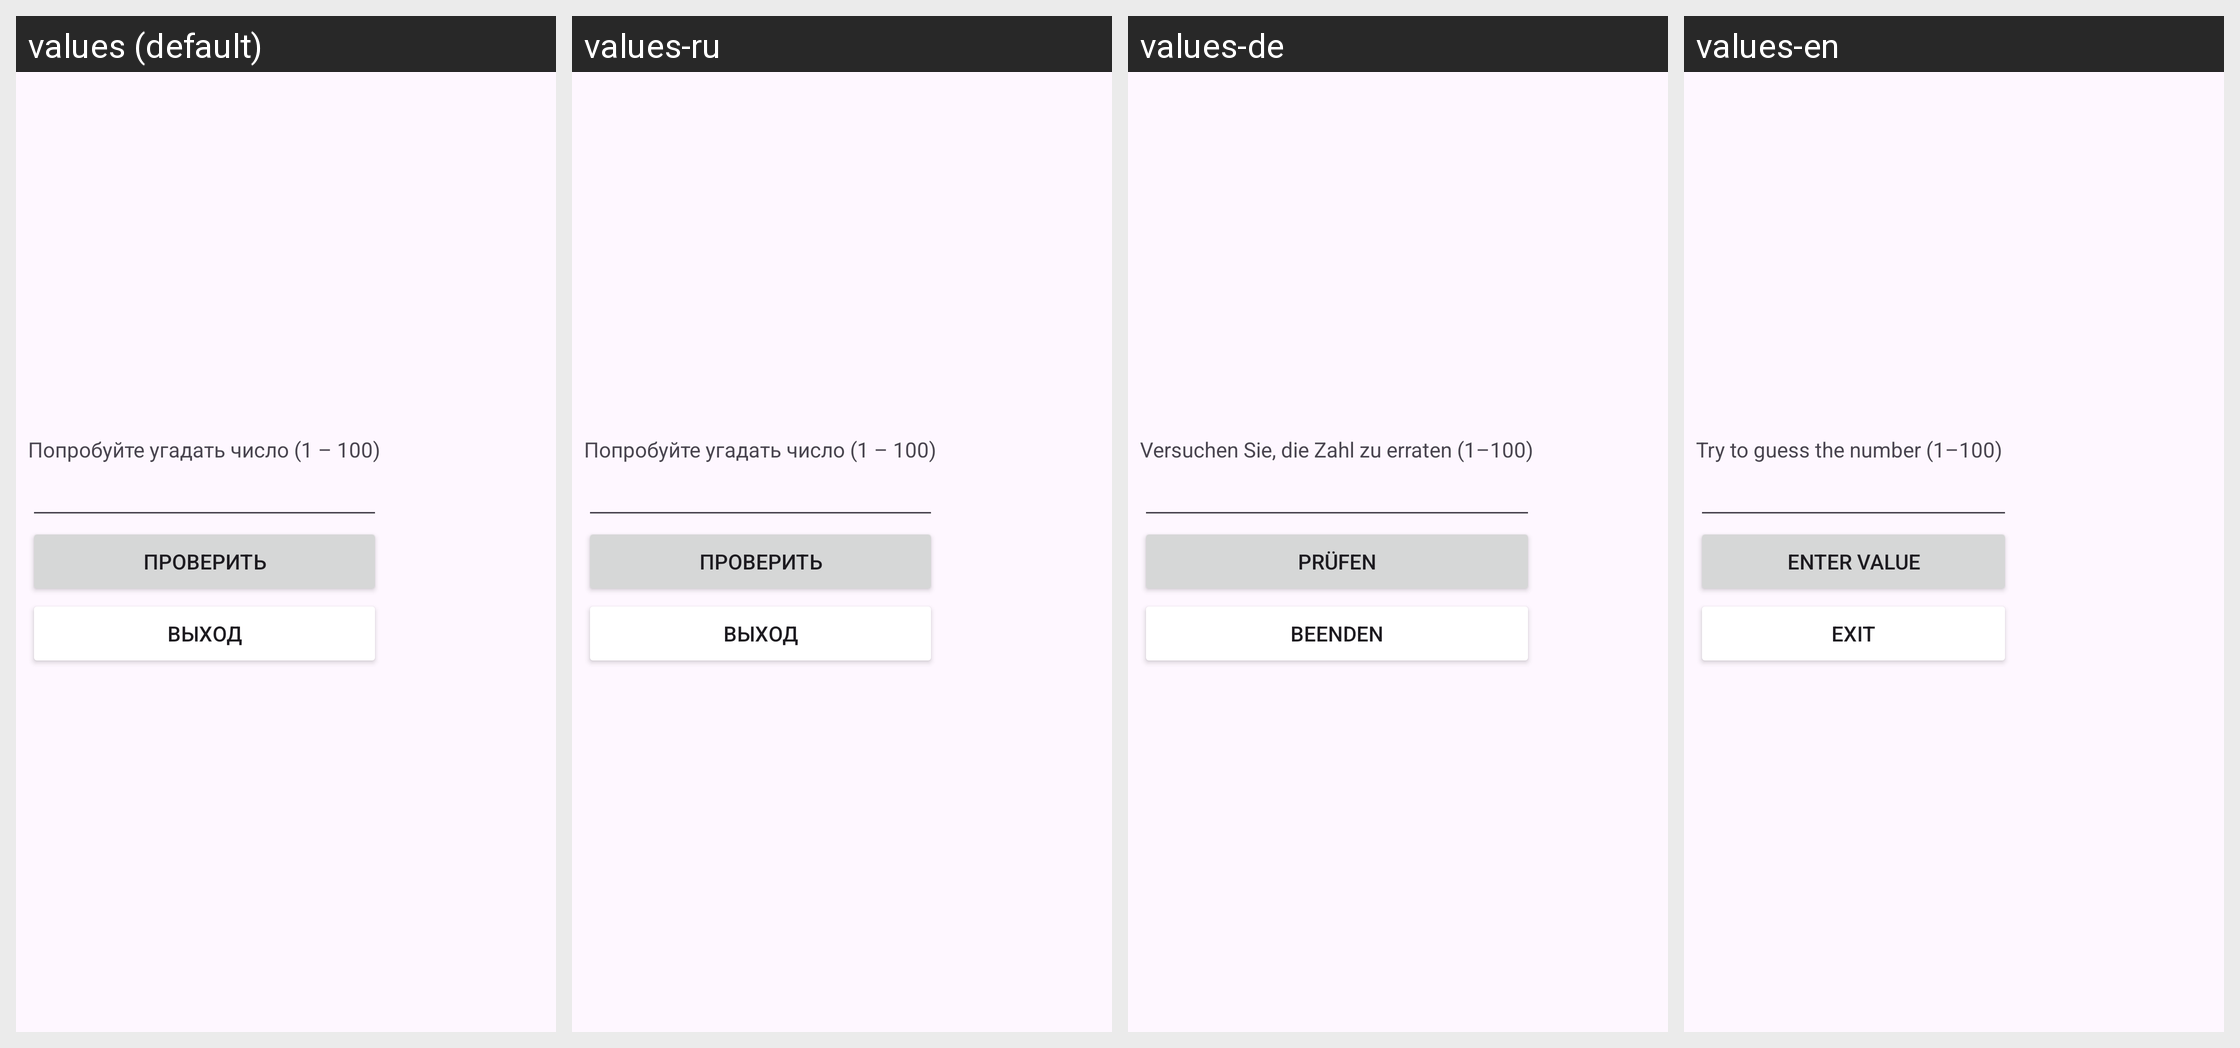

Locale-by-locale string values for the Android screen shown in this grid:
Android screen res/layout/activity_main.xml rendered under 4 locales, left to right: values (default), values-ru, values-de, values-en. Device: Nexus 5 (rendered at 1080×1920; each locale shown at half size, 540×960, under a caption strip naming it); theme Theme.Lab2project3_2kislov.
Strings drawn on this screen, with the default value and each locale's value (text and hints the layout hard-codes, and strings that could not be matched under every locale, appear in the picture but are not listed):

try_to_guess
  values: Попробуйте угадать число (1 – 100)
  values-ru: Попробуйте угадать число (1 – 100)
  values-de: Versuchen Sie, die Zahl zu erraten (1–100)
  values-en: Try to guess the number (1–100)

input_value
  values: Проверить
  values-ru: Проверить
  values-de: Prüfen
  values-en: Enter value

exit
  values: Выход
  values-ru: Выход
  values-de: Beenden
  values-en: Exit
